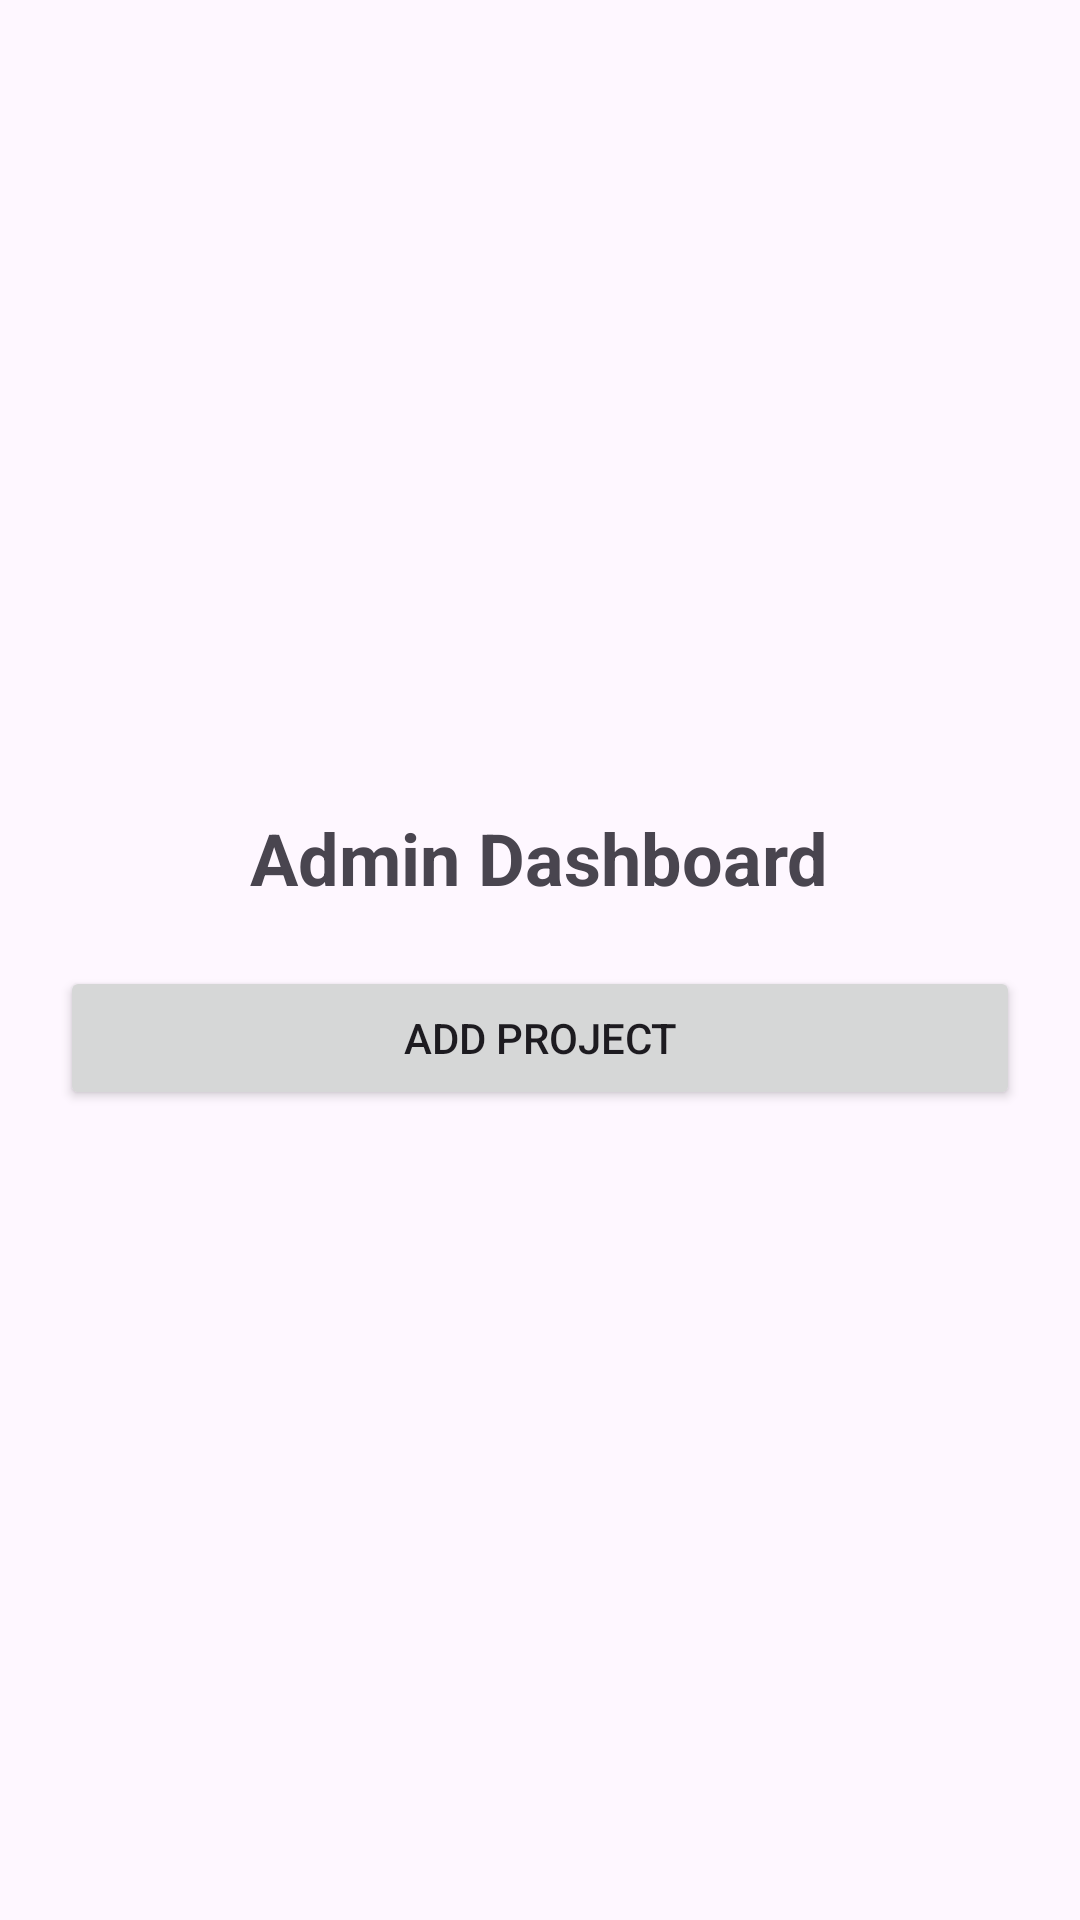

Layout XML and referenced resources for this Android screen:
<!-- AndroidManifest.xml: application theme Theme.GramaSuvidha -->
<!-- res/layout/activity_admin.xml -->
<LinearLayout
    xmlns:android="http://schemas.android.com/apk/res/android"
    android:gravity="center"
    android:orientation="vertical"
    android:padding="20dp"
    android:layout_width="match_parent"
    android:layout_height="match_parent">

    <TextView
        android:text="Admin Dashboard"
        android:textSize="24sp"
        android:textStyle="bold"
        android:layout_marginBottom="20dp"
        android:layout_width="wrap_content"
        android:layout_height="wrap_content"/>

    <Button
        android:id="@+id/addProjectBtn"
        android:text="Add Project"
        android:layout_width="match_parent"
        android:layout_height="wrap_content"/>

</LinearLayout>
<!-- resources referenced by this layout -->
<resources>
  <style name="Theme.GramaSuvidha" parent="Base.Theme.GramaSuvidha" />
  <style name="Base.Theme.GramaSuvidha" parent="Theme.Material3.DayNight.NoActionBar">
          
          
      </style>
</resources>
